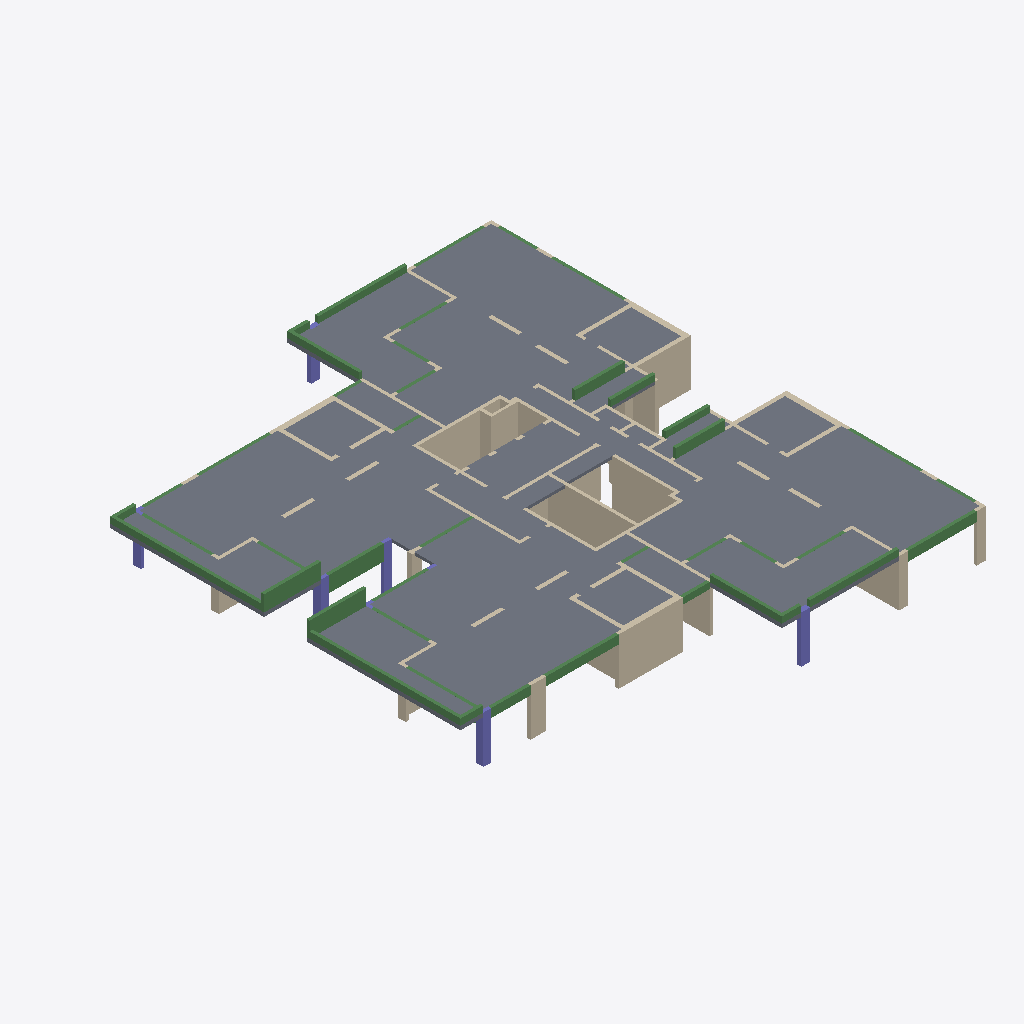
Isometric view of an IFC building model (IFC-SPF (STEP), schema IFC2X3, length unit centimetre), seen from the south-west, elements coloured by IFC class: 82 walls (beige), 43 beams (green), 19 slabs (grey), 7 columns (violet).
Extent 28.9 m × 31.5 m × 4.0 m (x, y, z). Storeys (2): Down at 0.00 m; Typical Floor at 3.00 m. Elements (175): 105 IfcWallStandardCase, 43 IfcBeam, 19 IfcSlab, 8 IfcColumn.

HEADER;
FILE_DESCRIPTION(('ViewDefinition [CoordinationView]','ExchangeRequirement []'),'2;1');
FILE_NAME('מספר פרויקט','2022-05-19T22:30:42',(''),(''),'ODA IFC SDK 22.6','22.1.1.516 - Exporter 22.1.1.516 - Default UI','');
FILE_SCHEMA(('IFC2X3'));
ENDSEC;
DATA;
#92=IFCPROJECT('30n4df9b52EuDk16BhQQ82',#20,'מספר פרויקט',$,$,'Project 017','Project Status',(#87),#84);
#108=IFCSITE('30n4df9b52EuDk16BhQQ80',#20,'Default',$,$,#107,$,$,.ELEMENT.,$,$,$,$,$);
#94=IFCBUILDING('30n4df9b52EuDk16BhQQ83',#20,'',$,$,#16,$,'',.ELEMENT.,$,$,$);
#97=IFCBUILDINGSTOREY('30n4df9b52EuDk168KbboX',#20,'Down',$,'Level:8mm Head',#96,$,'Down',.ELEMENT.,1.727731E-11);
#101=IFCBUILDINGSTOREY('30n4df9b52EuDk168KaE5r',#20,'Typical Floor',$,'Level:8mm Head',#100,$,'Typical Floor',.ELEMENT.,300.0);
#8807=IFCSLAB('3A8qSXZ5nAJhIPVjjDLoJD',#20,'Floor:18:559114',$,'Floor:18',#8719,#8806,'559114',.FLOOR.);
#4755=IFCSLAB('0X4S4P$aT2V9OnO2xesKMb',#20,'Floor:18:552242',$,'Floor:18',#4671,#4754,'552242',.FLOOR.);
#9056=IFCSLAB('3A8qSXZ5nAJhIPVjjDLoIU',#20,'Floor:18:559193',$,'Floor:18',#8971,#9055,'559193',.FLOOR.);
#5026=IFCSLAB('0X4S4P$aT2V9OnO2xesLwN',#20,'Floor:18:554496',$,'Floor:18',#4938,#5025,'554496',.FLOOR.);
#5146=IFCSLAB('0X4S4P$aT2V9OnO2xesLQK',#20,'Floor:25:556547',$,'Floor:25',#5125,#5145,'556547',.FLOOR.);
#9176=IFCSLAB('3A8qSXZ5nAJhIPVjjDLoIr',#20,'Floor:25:559218',$,'Floor:25',#9155,#9175,'559218',.FLOOR.);
#9696=IFCSLAB('3A8qSXZ5nAJhIPVjjDLpd5',#20,'Floor:18:562434',$,'Floor:18',#9653,#9695,'562434',.FLOOR.);
#8671=IFCSLAB('3A8qSXZ5nAJhIPVjjDLoix',#20,'Floor:25:559100',$,'Floor:25',#8656,#8670,'559100',.FLOOR.);
#4600=IFCSLAB('0X4S4P$aT2V9OnO2xesK5G',#20,'Floor:25:551367',$,'Floor:25',#4585,#4599,'551367',.FLOOR.);
#9848=IFCSLAB('3A8qSXZ5nAJhIPVjjDLmYp',#20,'Floor:18:566388',$,'Floor:18',#9815,#9847,'566388',.FLOOR.);
#9767=IFCSLAB('3A8qSXZ5nAJhIPVjjDLpCa',#20,'Floor:18:565219',$,'Floor:18',#9744,#9766,'565219',.FLOOR.);
#5620=IFCWALLSTANDARDCASE('3A8qSXZ5nAJhIPVjjDLokh',#20,'Basic Wall:35:558956',$,'Basic Wall:35',#5608,#5619,'558956');
#9616=IFCWALLSTANDARDCASE('3A8qSXZ5nAJhIPVjjDLpoo',#20,'Basic Wall:20:561269',$,'Basic Wall:20',#9604,#9615,'561269');
#9355=IFCSLAB('3A8qSXZ5nAJhIPVjjDLoUQ',#20,'Floor:18:559965',$,'Floor:18',#9345,#9354,'559965',.FLOOR.);
#9234=IFCSLAB('3A8qSXZ5nAJhIPVjjDLoH8',#20,'Floor:18:559247',$,'Floor:18',#9224,#9233,'559247',.FLOOR.);
#4832=IFCSLAB('0X4S4P$aT2V9OnO2xesLqn',#20,'Floor:18:554406',$,'Floor:18',#4822,#4831,'554406',.FLOOR.);
#8865=IFCSLAB('3A8qSXZ5nAJhIPVjjDLoI6',#20,'Floor:18:559169',$,'Floor:18',#8855,#8864,'559169',.FLOOR.);
#7330=IFCWALLSTANDARDCASE('3A8qSXZ5nAJhIPVjjDLoi7',#20,'Basic Wall:20:559040',$,'Basic Wall:20',#7318,#7329,'559040');
#2360=IFCWALLSTANDARDCASE('0QYIC04oz4k9toa0l9I$Wq',#20,'Basic Wall:20:546500',$,'Basic Wall:20',#2348,#2359,'546500');
#1984=IFCWALLSTANDARDCASE('0QYIC04oz4k9toa0l9I$z4',#20,'Basic Wall:25:545204',$,'Basic Wall:25',#1972,#1983,'545204');
#4890=IFCSLAB('0X4S4P$aT2V9OnO2xesLr4',#20,'Floor:18:554451',$,'Floor:18',#4880,#4889,'554451',.FLOOR.);
#8923=IFCSLAB('3A8qSXZ5nAJhIPVjjDLoI9',#20,'Floor:18:559182',$,'Floor:18',#8913,#8922,'559182',.FLOOR.);
#4069=IFCBEAM('0X4S4P$aT2V9OnO2xesKrH',#20,'Concrete Rectengular Beam:20/40:550342',$,'Concrete Rectengular Beam:20/40',#4056,#4068,'550342');
#8310=IFCBEAM('3A8qSXZ5nAJhIPVjjDLoih',#20,'Concrete Rectengular Beam:20/40:559084',$,'Concrete Rectengular Beam:20/40',#8297,#8309,'559084');
#6031=IFCWALLSTANDARDCASE('3A8qSXZ5nAJhIPVjjDLokv',#20,'Basic Wall:20:558974',$,'Basic Wall:20',#6019,#6030,'558974');
#4121=IFCBEAM('0X4S4P$aT2V9OnO2xesKxK',#20,'Concrete Rectengular Beam:25/100:550467',$,'Concrete Rectengular Beam:25/100',#4108,#4120,'550467');
#8362=IFCBEAM('3A8qSXZ5nAJhIPVjjDLoif',#20,'Concrete Rectengular Beam:25/100:559086',$,'Concrete Rectengular Beam:25/100',#8349,#8361,'559086');
#2084=IFCWALLSTANDARDCASE('0QYIC04oz4k9toa0l9I$mP',#20,'Basic Wall:20:545513',$,'Basic Wall:20',#2072,#2083,'545513');
#4242=IFCBEAM('0X4S4P$aT2V9OnO2xesK$W',#20,'Concrete Rectengular Beam:25/100:550775',$,'Concrete Rectengular Beam:25/100',#4229,#4241,'550775');
#5209=IFCSLAB('0X4S4P$aT2V9OnO2xesQbv',#20,'Floor:18:557550',$,'Floor:18',#5194,#5208,'557550',.FLOOR.);
#6381=IFCWALLSTANDARDCASE('3A8qSXZ5nAJhIPVjjDLojB',#20,'Basic Wall:20:558988',$,'Basic Wall:20',#6369,#6380,'558988');
#5824=IFCWALLSTANDARDCASE('3A8qSXZ5nAJhIPVjjDLokp',#20,'Basic Wall:20:558964',$,'Basic Wall:20',#5812,#5823,'558964');
#9118=IFCBEAM('3A8qSXZ5nAJhIPVjjDLoIf',#20,'Concrete Rectengular Beam:20/60:559214',$,'Concrete Rectengular Beam:20/60',#9105,#9117,'559214');
#7694=IFCBEAM('3A8qSXZ5nAJhIPVjjDLoiJ',#20,'Concrete Rectengular Beam:20/55:559060',$,'Concrete Rectengular Beam:20/55',#7681,#7693,'559060');
#3863=IFCBEAM('0X4S4P$aT2V9OnO2xesKmw',#20,'Concrete Rectengular Beam:20/40:550061',$,'Concrete Rectengular Beam:20/40',#3850,#3862,'550061');
#8104=IFCBEAM('3A8qSXZ5nAJhIPVjjDLoiZ',#20,'Concrete Rectengular Beam:20/40:559076',$,'Concrete Rectengular Beam:20/40',#8091,#8103,'559076');
#9516=IFCWALLSTANDARDCASE('3A8qSXZ5nAJhIPVjjDLo4H',#20,'Basic Wall:20:560598',$,'Basic Wall:20',#9504,#9515,'560598');
#2234=IFCWALLSTANDARDCASE('0QYIC04oz4k9toa0l9I$jB',#20,'Basic Wall:15:546235',$,'Basic Wall:15',#2222,#2233,'546235');
#3739=IFCBEAM('0X4S4P$aT2V9OnO2xesKmS',#20,'Concrete Rectengular Beam:20/40:550027',$,'Concrete Rectengular Beam:20/40',#3726,#3738,'550027');
#8000=IFCBEAM('3A8qSXZ5nAJhIPVjjDLoid',#20,'Concrete Rectengular Beam:20/40:559072',$,'Concrete Rectengular Beam:20/40',#7987,#7999,'559072');
#9297=IFCSLAB('3A8qSXZ5nAJhIPVjjDLoHR',#20,'Floor:18:559260',$,'Floor:18',#9282,#9296,'559260',.FLOOR.);
#5883=IFCCOLUMN('3A8qSXZ5nAJhIPVjjDLokn',#20,'L Column:50/50/20/20:558966',$,'L Column:50/50/20/20',#5882,#5880,'558966');
#2710=IFCWALLSTANDARDCASE('0QYIC04oz4k9toa0l9I$ST',#20,'Basic Wall:20:547309',$,'Basic Wall:20',#2698,#2709,'547309');
#4495=IFCBEAM('0X4S4P$aT2V9OnO2xesK7V',#20,'Concrete Rectengular Beam:20/60:551240',$,'Concrete Rectengular Beam:20/60',#4482,#4494,'551240');
#8566=IFCBEAM('3A8qSXZ5nAJhIPVjjDLoin',#20,'Concrete Rectengular Beam:20/60:559094',$,'Concrete Rectengular Beam:20/60',#8553,#8565,'559094');
#6485=IFCCOLUMN('3A8qSXZ5nAJhIPVjjDLojN',#20,'Concrete Rectengular Column:30/55:558992',$,'Concrete Rectengular Column:30/55',#6484,#6482,'558992');
#5724=IFCWALLSTANDARDCASE('3A8qSXZ5nAJhIPVjjDLokt',#20,'Basic Wall:25:558960',$,'Basic Wall:25',#5708,#5723,'558960');
#1934=IFCWALLSTANDARDCASE('0QYIC04oz4k9toa0l9I$$m',#20,'Basic Wall:35:545024',$,'Basic Wall:35',#1922,#1933,'545024');
#6431=IFCWALLSTANDARDCASE('3A8qSXZ5nAJhIPVjjDLoj9',#20,'Basic Wall:20:558990',$,'Basic Wall:20',#6419,#6430,'558990');
#5670=IFCWALLSTANDARDCASE('3A8qSXZ5nAJhIPVjjDLokf',#20,'Basic Wall:20:558958',$,'Basic Wall:20',#5658,#5669,'558958');
#7643=IFCBEAM('3A8qSXZ5nAJhIPVjjDLoiL',#20,'Concrete Rectengular Beam:20/55:559058',$,'Concrete Rectengular Beam:20/55',#7630,#7642,'559058');
#1011=IFCCOLUMN('0QYIC04oz4k9toa0l9I_dQ',#20,'Concrete Rectengular Column:20/50:542506',$,'Concrete Rectengular Column:20/50',#1010,#1008,'542506');
#8618=IFCBEAM('3A8qSXZ5nAJhIPVjjDLoi$',#20,'Concrete Rectengular Beam:20/40:559096',$,'Concrete Rectengular Beam:20/40',#8605,#8617,'559096');
#4547=IFCBEAM('0X4S4P$aT2V9OnO2xesK4s',#20,'Concrete Rectengular Beam:20/40:551329',$,'Concrete Rectengular Beam:20/40',#4534,#4546,'551329');
#5570=IFCWALLSTANDARDCASE('3A8qSXZ5nAJhIPVjjDLokj',#20,'Basic Wall:25:558954',$,'Basic Wall:25',#5558,#5569,'558954');
#961=IFCCOLUMN('0QYIC04oz4k9toa0l9I_WD',#20,'L Column:50/50/20/20:542461',$,'L Column:50/50/20/20',#960,#958,'542461');
#6530=IFCWALLSTANDARDCASE('3A8qSXZ5nAJhIPVjjDLojL',#20,'Basic Wall:20:558994',$,'Basic Wall:20',#6518,#6529,'558994');
#2310=IFCWALLSTANDARDCASE('0QYIC04oz4k9toa0l9I$ZV',#20,'Basic Wall:20:546351',$,'Basic Wall:20',#2298,#2309,'546351');
#1525=IFCCOLUMN('0QYIC04oz4k9toa0l9I_8x',#20,'Concrete Rectengular Column:30/55:543947',$,'Concrete Rectengular Column:30/55',#1524,#1522,'543947');
#6880=IFCWALLSTANDARDCASE('3A8qSXZ5nAJhIPVjjDLojd',#20,'Basic Wall:35:559008',$,'Basic Wall:35',#6868,#6879,'559008');
#586=IFCWALLSTANDARDCASE('0QYIC04oz4k9toa0l9I_wy',#20,'Basic Wall:35:540748',$,'Basic Wall:35',#574,#585,'540748');
#3160=IFCWALLSTANDARDCASE('0QYIC04oz4k9toa0l9IyvX',#20,'Basic Wall:20:549009',$,'Basic Wall:20',#3148,#3159,'549009');
#7180=IFCWALLSTANDARDCASE('3A8qSXZ5nAJhIPVjjDLojr',#20,'Basic Wall:20:559026',$,'Basic Wall:20',#7168,#7179,'559026');
#1071=IFCWALLSTANDARDCASE('0QYIC04oz4k9toa0l9I_QF',#20,'Basic Wall:20:542847',$,'Basic Wall:20',#1059,#1070,'542847');
#876=IFCCOLUMN('0QYIC04oz4k9toa0l9I_kl',#20,'L Column:50/50/20/20:542047',$,'L Column:50/50/20/20',#875,#873,'542047');
#8156=IFCBEAM('3A8qSXZ5nAJhIPVjjDLoiX',#20,'Concrete Rectengular Beam:20/40:559078',$,'Concrete Rectengular Beam:20/40',#8143,#8155,'559078');
#536=IFCWALLSTANDARDCASE('0QYIC04oz4k9toa0l9Iv5p',#20,'Basic Wall:25:540547',$,'Basic Wall:25',#524,#535,'540547');
#310=IFCWALLSTANDARDCASE('0QYIC04oz4k9toa0l9IvFb',#20,'Basic Wall:20:539925',$,'Basic Wall:20',#298,#309,'539925');
#260=IFCWALLSTANDARDCASE('0QYIC04oz4k9toa0l9IvGF',#20,'Basic Wall:20:539391',$,'Basic Wall:20',#248,#259,'539391');
#5370=IFCWALLSTANDARDCASE('3A8qSXZ5nAJhIPVjjDLokb',#20,'Basic Wall:20:558946',$,'Basic Wall:20',#5358,#5369,'558946');
#2760=IFCWALLSTANDARDCASE('0QYIC04oz4k9toa0l9I$Gi',#20,'Basic Wall:35:547548',$,'Basic Wall:35',#2748,#2759,'547548');
#8258=IFCBEAM('3A8qSXZ5nAJhIPVjjDLoij',#20,'Concrete Rectengular Beam:20/40:559082',$,'Concrete Rectengular Beam:20/40',#8245,#8257,'559082');
#3688=IFCBEAM('0X4S4P$aT2V9OnO2xesKoD',#20,'Concrete Rectengular Beam:20/60:549914',$,'Concrete Rectengular Beam:20/60',#3675,#3687,'549914');
#7949=IFCBEAM('3A8qSXZ5nAJhIPVjjDLoiP',#20,'Concrete Rectengular Beam:20/60:559070',$,'Concrete Rectengular Beam:20/60',#7936,#7948,'559070');
#3415=IFCBEAM('0QYIC04oz4k9toa0l9Iypv',#20,'Concrete Rectengular Beam:20/55:549385',$,'Concrete Rectengular Beam:20/55',#3402,#3414,'549385');
#7230=IFCWALLSTANDARDCASE('3A8qSXZ5nAJhIPVjjDLojp',#20,'Basic Wall:20:559028',$,'Basic Wall:20',#7218,#7229,'559028');
#3261=IFCBEAM('0QYIC04oz4k9toa0l9Iy_A',#20,'Concrete Rectengular Beam:20/85:549242',$,'Concrete Rectengular Beam:20/85',#3248,#3260,'549242');
#2410=IFCWALLSTANDARDCASE('0QYIC04oz4k9toa0l9I$c8',#20,'Basic Wall:20:546680',$,'Basic Wall:20',#2398,#2409,'546680');
#7592=IFCBEAM('3A8qSXZ5nAJhIPVjjDLoiN',#20,'Concrete Rectengular Beam:20/85:559056',$,'Concrete Rectengular Beam:20/85',#7579,#7591,'559056');
#5088=IFCBEAM('0X4S4P$aT2V9OnO2xesLL6',#20,'Concrete Rectengular Beam:20/60:556497',$,'Concrete Rectengular Beam:20/60',#5075,#5087,'556497');
#1834=IFCWALLSTANDARDCASE('0QYIC04oz4k9toa0l9I_4p',#20,'Basic Wall:25:544707',$,'Basic Wall:25',#1822,#1833,'544707');
#6780=IFCWALLSTANDARDCASE('3A8qSXZ5nAJhIPVjjDLojR',#20,'Basic Wall:25:559004',$,'Basic Wall:25',#6768,#6779,'559004');
#4017=IFCBEAM('0X4S4P$aT2V9OnO2xesKqd',#20,'Concrete Rectengular Beam:20/40:550320',$,'Concrete Rectengular Beam:20/40',#4004,#4016,'550320');
#716=IFCWALLSTANDARDCASE('0QYIC04oz4k9toa0l9I__l',#20,'Basic Wall:25:541023',$,'Basic Wall:25',#700,#715,'541023');
#6930=IFCWALLSTANDARDCASE('3A8qSXZ5nAJhIPVjjDLojb',#20,'Basic Wall:25:559010',$,'Basic Wall:25',#6918,#6929,'559010');
#2860=IFCWALLSTANDARDCASE('0QYIC04oz4k9toa0l9I$AF',#20,'Basic Wall:20:547967',$,'Basic Wall:20',#2848,#2859,'547967');
#7430=IFCWALLSTANDARDCASE('3A8qSXZ5nAJhIPVjjDLoi1',#20,'Basic Wall:20:559046',$,'Basic Wall:20',#7418,#7429,'559046');
#4293=IFCWALLSTANDARDCASE('0X4S4P$aT2V9OnO2xesK3O',#20,'Basic Wall:20:550991',$,'Basic Wall:20',#4281,#4292,'550991');
#8414=IFCBEAM('3A8qSXZ5nAJhIPVjjDLoit',#20,'Concrete Rectengular Beam:20/85:559088',$,'Concrete Rectengular Beam:20/85',#8401,#8413,'559088');
#7030=IFCWALLSTANDARDCASE('3A8qSXZ5nAJhIPVjjDLojX',#20,'Basic Wall:20:559014',$,'Basic Wall:20',#7018,#7029,'559014');
#2960=IFCWALLSTANDARDCASE('0QYIC04oz4k9toa0l9I$DP',#20,'Basic Wall:20:548265',$,'Basic Wall:20',#2948,#2959,'548265');
#8465=IFCBEAM('3A8qSXZ5nAJhIPVjjDLoir',#20,'Concrete Rectengular Beam:25/100:559090',$,'Concrete Rectengular Beam:25/100',#8452,#8464,'559090');
#2134=IFCWALLSTANDARDCASE('0QYIC04oz4k9toa0l9I$s8',#20,'Basic Wall:20:545656',$,'Basic Wall:20',#2122,#2133,'545656');
#6580=IFCWALLSTANDARDCASE('3A8qSXZ5nAJhIPVjjDLojJ',#20,'Basic Wall:20:558996',$,'Basic Wall:20',#6568,#6579,'558996');
#5320=IFCWALLSTANDARDCASE('3A8qSXZ5nAJhIPVjjDLokd',#20,'Basic Wall:20:558944',$,'Basic Wall:20',#5308,#5319,'558944');
#4394=IFCBEAM('0X4S4P$aT2V9OnO2xesK1K',#20,'Concrete Rectengular Beam:20/60:551107',$,'Concrete Rectengular Beam:20/60',#4381,#4393,'551107');
#8052=IFCBEAM('3A8qSXZ5nAJhIPVjjDLoib',#20,'Concrete Rectengular Beam:20/40:559074',$,'Concrete Rectengular Beam:20/40',#8039,#8051,'559074');
#7847=IFCBEAM('3A8qSXZ5nAJhIPVjjDLoiT',#20,'Concrete Rectengular Beam:20/85:559066',$,'Concrete Rectengular Beam:20/85',#7834,#7846,'559066');
#3568=IFCBEAM('0X4S4P$aT2V9OnO2xesKee',#20,'Concrete Rectengular Beam:20/85:549567',$,'Concrete Rectengular Beam:20/85',#3555,#3567,'549567');
#4191=IFCBEAM('0X4S4P$aT2V9OnO2xesK$T',#20,'Concrete Rectengular Beam:20/85:550730',$,'Concrete Rectengular Beam:20/85',#4178,#4190,'550730');
#1421=IFCWALLSTANDARDCASE('0QYIC04oz4k9toa0l9I_LA',#20,'Basic Wall:20:543674',$,'Basic Wall:20',#1409,#1420,'543674');
#3811=IFCBEAM('0X4S4P$aT2V9OnO2xesKmD',#20,'Concrete Rectengular Beam:20/40:550042',$,'Concrete Rectengular Beam:20/40',#3798,#3810,'550042');
#9566=IFCWALLSTANDARDCASE('3A8qSXZ5nAJhIPVjjDLoAI',#20,'Basic Wall:20:560725',$,'Basic Wall:20',#9554,#9565,'560725');
#5520=IFCWALLSTANDARDCASE('3A8qSXZ5nAJhIPVjjDLokl',#20,'Basic Wall:25:558952',$,'Basic Wall:25',#5508,#5519,'558952');
#486=IFCWALLSTANDARDCASE('0QYIC04oz4k9toa0l9Iv1O',#20,'Basic Wall:25:540328',$,'Basic Wall:25',#474,#485,'540328');
#3345=IFCBEAM('0QYIC04oz4k9toa0l9IyyN',#20,'Concrete Rectengular Beam:20/55:549351',$,'Concrete Rectengular Beam:20/55',#3332,#3344,'549351');
#436=IFCWALLSTANDARDCASE('0QYIC04oz4k9toa0l9Iv3t',#20,'Basic Wall:25:540167',$,'Basic Wall:25',#424,#435,'540167');
#1784=IFCWALLSTANDARDCASE('0QYIC04oz4k9toa0l9I_7F',#20,'Basic Wall:25:544575',$,'Basic Wall:25',#1772,#1783,'544575');
#7745=IFCBEAM('3A8qSXZ5nAJhIPVjjDLoiH',#20,'Concrete Rectengular Beam:20/85:559062',$,'Concrete Rectengular Beam:20/85',#7732,#7744,'559062');
#360=IFCWALLSTANDARDCASE('0QYIC04oz4k9toa0l9IvDr',#20,'Basic Wall:25:540037',$,'Basic Wall:25',#348,#359,'540037');
#3466=IFCBEAM('0X4S4P$aT2V9OnO2xesKgj',#20,'Concrete Rectengular Beam:20/85:549434',$,'Concrete Rectengular Beam:20/85',#3453,#3465,'549434');
#5470=IFCWALLSTANDARDCASE('3A8qSXZ5nAJhIPVjjDLokX',#20,'Basic Wall:25:558950',$,'Basic Wall:25',#5458,#5469,'558950');
#1734=IFCWALLSTANDARDCASE('0QYIC04oz4k9toa0l9I_1b',#20,'Basic Wall:25:544405',$,'Basic Wall:25',#1722,#1733,'544405');
#5420=IFCWALLSTANDARDCASE('3A8qSXZ5nAJhIPVjjDLokZ',#20,'Basic Wall:25:558948',$,'Basic Wall:25',#5408,#5419,'558948');
#6680=IFCWALLSTANDARDCASE('3A8qSXZ5nAJhIPVjjDLojV',#20,'Basic Wall:25:559000',$,'Basic Wall:25',#6668,#6679,'559000');
#3619=IFCBEAM('0X4S4P$aT2V9OnO2xesKlh',#20,'Concrete Rectengular Beam:20/60:549756',$,'Concrete Rectengular Beam:20/60',#3606,#3618,'549756');
#6730=IFCWALLSTANDARDCASE('3A8qSXZ5nAJhIPVjjDLojT',#20,'Basic Wall:25:559002',$,'Basic Wall:25',#6718,#6729,'559002');
#7898=IFCBEAM('3A8qSXZ5nAJhIPVjjDLoiR',#20,'Concrete Rectengular Beam:20/60:559068',$,'Concrete Rectengular Beam:20/60',#7885,#7897,'559068');
#3060=IFCWALLSTANDARDCASE('0QYIC04oz4k9toa0l9I$7G',#20,'Basic Wall:20:548640',$,'Basic Wall:20',#3048,#3059,'548640');
#4343=IFCWALLSTANDARDCASE('0X4S4P$aT2V9OnO2xesK0H',#20,'Basic Wall:20:551046',$,'Basic Wall:20',#4331,#4342,'551046');
#7796=IFCBEAM('3A8qSXZ5nAJhIPVjjDLoiV',#20,'Concrete Rectengular Beam:20/85:559064',$,'Concrete Rectengular Beam:20/85',#7783,#7795,'559064');
#3517=IFCBEAM('0X4S4P$aT2V9OnO2xesKeH',#20,'Concrete Rectengular Beam:20/85:549510',$,'Concrete Rectengular Beam:20/85',#3504,#3516,'549510');
#8207=IFCBEAM('3A8qSXZ5nAJhIPVjjDLoil',#20,'Concrete Rectengular Beam:20/60:559080',$,'Concrete Rectengular Beam:20/60',#8194,#8206,'559080');
#3915=IFCBEAM('0X4S4P$aT2V9OnO2xesKs$',#20,'Concrete Rectengular Beam:20/40:550184',$,'Concrete Rectengular Beam:20/40',#3902,#3914,'550184');
#3966=IFCBEAM('0X4S4P$aT2V9OnO2xesKqK',#20,'Concrete Rectengular Beam:20/60:550275',$,'Concrete Rectengular Beam:20/60',#3953,#3965,'550275');
#2184=IFCWALLSTANDARDCASE('0QYIC04oz4k9toa0l9I$ek',#20,'Basic Wall:20:546014',$,'Basic Wall:20',#2172,#2183,'546014');
#9416=IFCWALLSTANDARDCASE('3A8qSXZ5nAJhIPVjjDLo2B',#20,'Basic Wall:20:560204',$,'Basic Wall:20',#9404,#9415,'560204');
#816=IFCWALLSTANDARDCASE('0QYIC04oz4k9toa0l9I_oQ',#20,'Basic Wall:20:541290',$,'Basic Wall:20',#804,#815,'541290');
#7130=IFCWALLSTANDARDCASE('3A8qSXZ5nAJhIPVjjDLojh',#20,'Basic Wall:20:559020',$,'Basic Wall:20',#7118,#7129,'559020');
#6630=IFCWALLSTANDARDCASE('3A8qSXZ5nAJhIPVjjDLojH',#20,'Basic Wall:20:558998',$,'Basic Wall:20',#6618,#6629,'558998');
#7480=IFCWALLSTANDARDCASE('3A8qSXZ5nAJhIPVjjDLoiF',#20,'Basic Wall:20:559048',$,'Basic Wall:20',#7468,#7479,'559048');
#1684=IFCWALLSTANDARDCASE('0QYIC04oz4k9toa0l9I_3k',#20,'Basic Wall:20:544286',$,'Basic Wall:20',#1672,#1683,'544286');
#2910=IFCWALLSTANDARDCASE('0QYIC04oz4k9toa0l9I$Fs',#20,'Basic Wall:20:548102',$,'Basic Wall:20',#2898,#2909,'548102');
#1321=IFCWALLSTANDARDCASE('0QYIC04oz4k9toa0l9I_Gw',#20,'Basic Wall:20:543434',$,'Basic Wall:20',#1309,#1320,'543434');
#3010=IFCWALLSTANDARDCASE('0QYIC04oz4k9toa0l9I$25',#20,'Basic Wall:20:548469',$,'Basic Wall:20',#2998,#3009,'548469');
#6281=IFCWALLSTANDARDCASE('3A8qSXZ5nAJhIPVjjDLojF',#20,'Basic Wall:20:558984',$,'Basic Wall:20',#6269,#6280,'558984');
#3110=IFCWALLSTANDARDCASE('0QYIC04oz4k9toa0l9I$5W',#20,'Basic Wall:20:548752',$,'Basic Wall:20',#3098,#3109,'548752');
#5937=IFCCOLUMN('3A8qSXZ5nAJhIPVjjDLok$',#20,'L Column:50/50/20/20:558968',$,'L Column:50/50/20/20',#5936,#5934,'558968');
#5774=IFCWALLSTANDARDCASE('3A8qSXZ5nAJhIPVjjDLokr',#20,'Basic Wall:25:558962',$,'Basic Wall:25',#5762,#5773,'558962');
#766=IFCWALLSTANDARDCASE('0QYIC04oz4k9toa0l9I_zL',#20,'Basic Wall:25:541093',$,'Basic Wall:25',#754,#765,'541093');
#1371=IFCWALLSTANDARDCASE('0QYIC04oz4k9toa0l9I_ND',#20,'Basic Wall:20:543549',$,'Basic Wall:20',#1359,#1370,'543549');
#1634=IFCWALLSTANDARDCASE('0QYIC04oz4k9toa0l9I_DN',#20,'Basic Wall:20:544167',$,'Basic Wall:20',#1622,#1633,'544167');
#1221=IFCWALLSTANDARDCASE('0QYIC04oz4k9toa0l9I_T6',#20,'Basic Wall:20:543158',$,'Basic Wall:20',#1209,#1220,'543158');
#1271=IFCWALLSTANDARDCASE('0QYIC04oz4k9toa0l9I_IN',#20,'Basic Wall:20:543335',$,'Basic Wall:20',#1259,#1270,'543335');
#6231=IFCWALLSTANDARDCASE('3A8qSXZ5nAJhIPVjjDLoj1',#20,'Basic Wall:20:558982',$,'Basic Wall:20',#6219,#6230,'558982');
#6181=IFCWALLSTANDARDCASE('3A8qSXZ5nAJhIPVjjDLoj3',#20,'Basic Wall:20:558980',$,'Basic Wall:20',#6169,#6180,'558980');
#6331=IFCWALLSTANDARDCASE('3A8qSXZ5nAJhIPVjjDLojD',#20,'Basic Wall:20:558986',$,'Basic Wall:20',#6319,#6330,'558986');
#6980=IFCWALLSTANDARDCASE('3A8qSXZ5nAJhIPVjjDLojZ',#20,'Basic Wall:20:559012',$,'Basic Wall:20',#6968,#6979,'559012');
#2034=IFCWALLSTANDARDCASE('0QYIC04oz4k9toa0l9I$p8',#20,'Basic Wall:20:545336',$,'Basic Wall:20',#2022,#2033,'545336');
#662=IFCWALLSTANDARDCASE('0QYIC04oz4k9toa0l9I_uw',#20,'Basic Wall:20:540874',$,'Basic Wall:20',#650,#661,'540874');
#3210=IFCWALLSTANDARDCASE('0QYIC04oz4k9toa0l9IyuI',#20,'Basic Wall:20:549090',$,'Basic Wall:20',#3198,#3209,'549090');
ENDSEC;